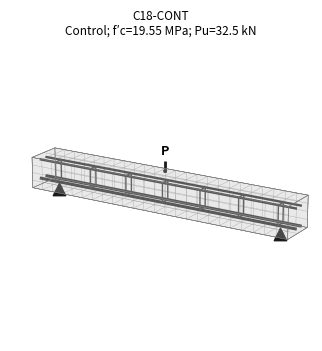
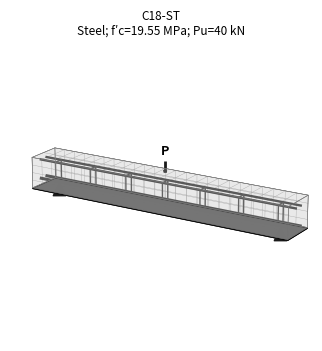
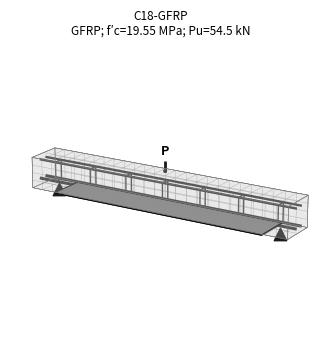
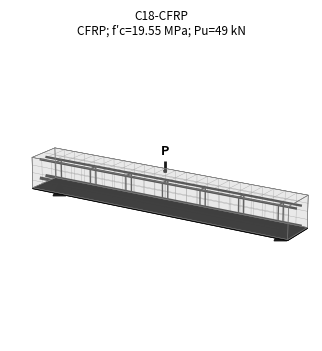
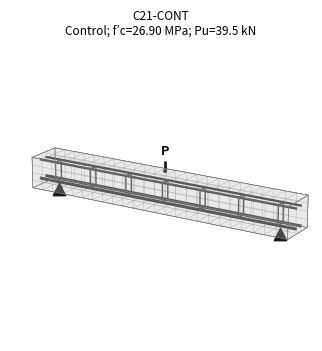
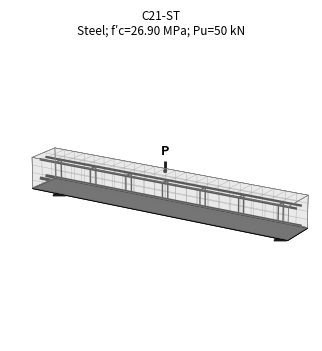
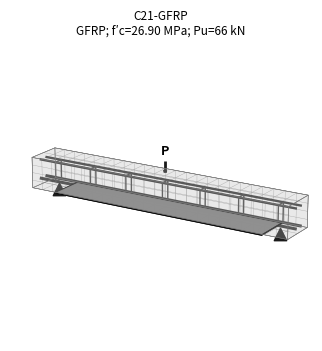
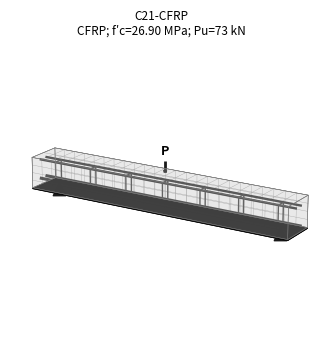
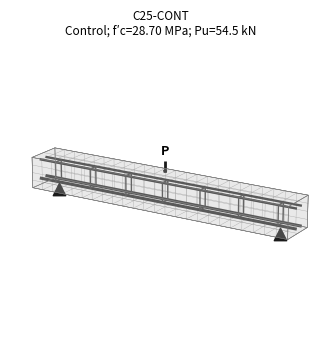
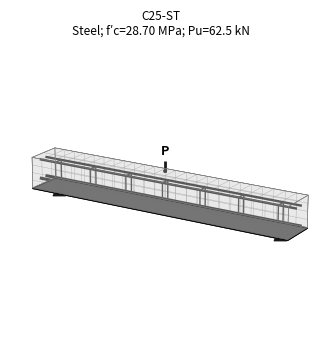
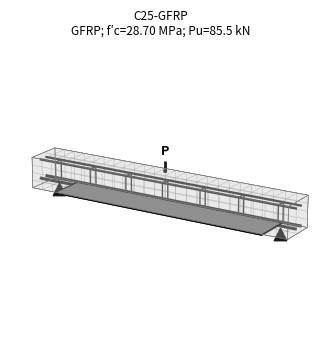
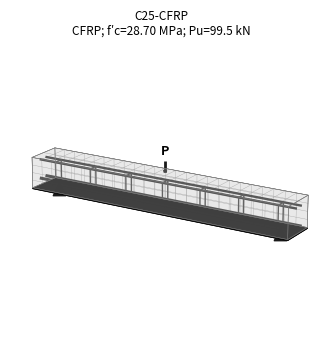
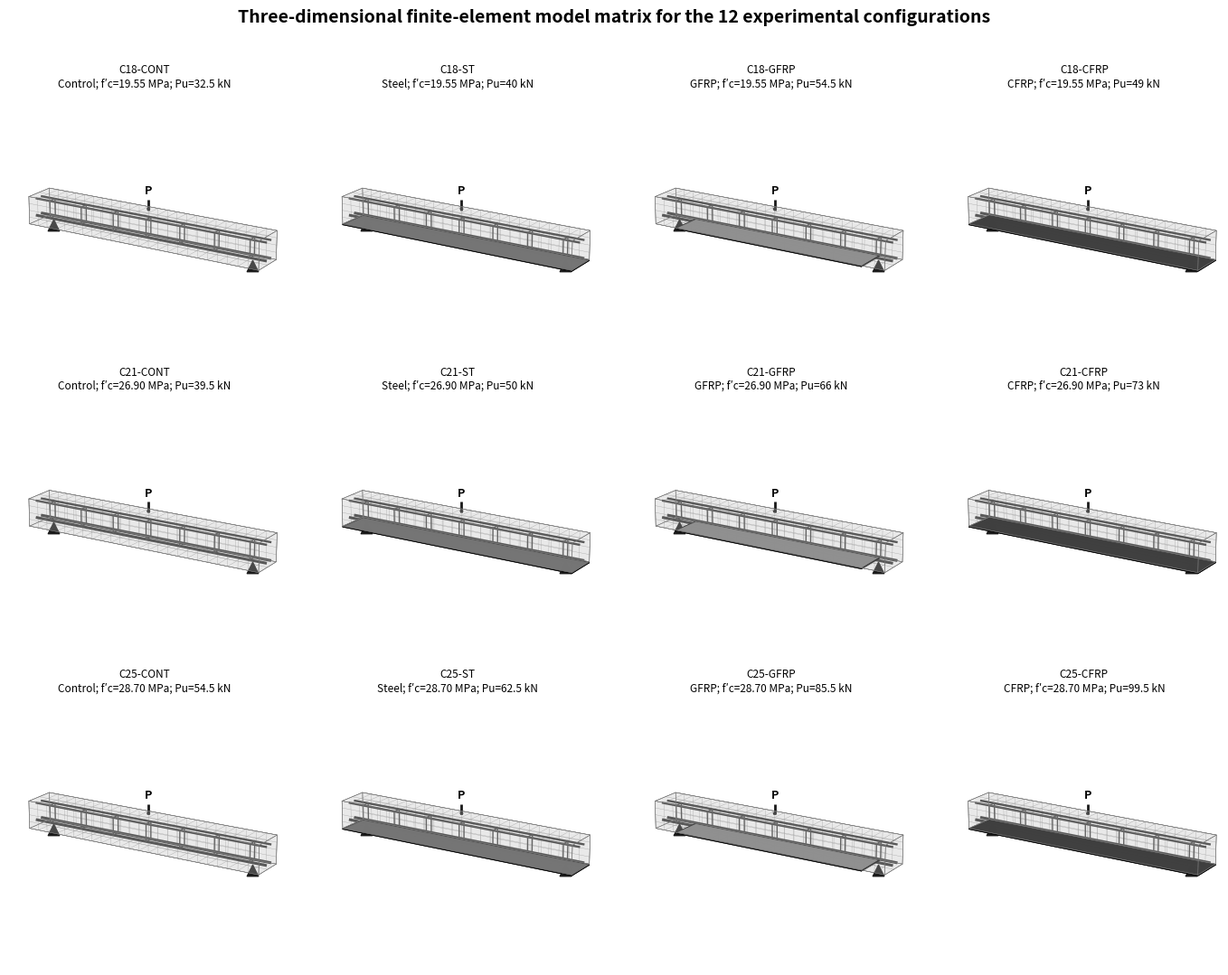

Here is the Python script that generated these plots, in order:
#!/usr/bin/env python3
import os, math, csv, json
import numpy as np
import matplotlib.pyplot as plt
from mpl_toolkits.mplot3d.art3d import Poly3DCollection

OUT="model_matrix_outputs"
os.makedirs(OUT, exist_ok=True)

L=1219.2; B=101.6; H=203.2
support_left=76.2; support_right=L-76.2
cover=38.1
fc_measured={18:19.55,21:26.90,25:28.70}

specs=[]
for grade in [18,21,25]:
    specs += [
        dict(label=f"C{grade}-CONT", grade=grade, system="Control", thickness=0.0, bond_start=None, bond_end=None),
        dict(label=f"C{grade}-ST", grade=grade, system="Steel", thickness=4.0, bond_start=0.0, bond_end=L),
        dict(label=f"C{grade}-GFRP", grade=grade, system="GFRP", thickness=None, bond_start=114.3, bond_end=L-114.3),
        dict(label=f"C{grade}-CFRP", grade=grade, system="CFRP", thickness=4.0, bond_start=0.0, bond_end=L),
    ]

experimental = {
"C18-CONT": (32.5,11.686), "C18-ST":(40.0,13.082), "C18-GFRP":(54.5,9.220), "C18-CFRP":(49.0,6.368),
"C21-CONT": (39.5,9.364), "C21-ST":(50.0,5.130), "C21-GFRP":(66.0,7.245), "C21-CFRP":(73.0,9.756),
"C25-CONT": (54.5,9.290), "C25-ST":(62.5,15.012), "C25-GFRP":(85.5,4.5733), "C25-CFRP":(99.5,20.058),
}
first_crack = {
"C18-CONT":21.5, "C18-ST":21.5, "C18-GFRP":42.5, "C18-CFRP":40.0,
"C21-CONT":31.0, "C21-ST":31.0, "C21-GFRP":53.0, "C21-CFRP":65.0,
"C25-CONT":42.0, "C25-ST":52.0, "C25-GFRP":68.5, "C25-CFRP":93.5,
}

def box_faces(x0,x1,y0,y1,z0,z1):
    p=np.array([[x0,y0,z0],[x1,y0,z0],[x1,y1,z0],[x0,y1,z0],
                [x0,y0,z1],[x1,y0,z1],[x1,y1,z1],[x0,y1,z1]])
    return [[p[i] for i in idx] for idx in
            [(0,1,2,3),(4,5,6,7),(0,1,5,4),(1,2,6,5),(2,3,7,6),(3,0,4,7)]]

def draw_model(ax, spec):
    # concrete translucent solid
    pc=Poly3DCollection(box_faces(0,L,0,B,0,H), linewidths=.35, edgecolors='0.45', alpha=.16)
    pc.set_facecolor('0.72'); ax.add_collection3d(pc)

    # coarse FE grid: 24 x 2 x 4
    for x in np.linspace(0,L,25):
        for y in [0,B]:
            ax.plot([x,x],[y,y],[0,H],lw=.25,color='0.6')
        for z in [0,H]:
            ax.plot([x,x],[0,B],[z,z],lw=.25,color='0.6')
    for z in np.linspace(0,H,5):
        ax.plot([0,L],[0,0],[z,z],lw=.25,color='0.6')
        ax.plot([0,L],[B,B],[z,z],lw=.25,color='0.6')
    for y in np.linspace(0,B,3):
        ax.plot([0,L],[y,y],[0,0],lw=.25,color='0.6')
        ax.plot([0,L],[y,y],[H,H],lw=.25,color='0.6')

    # longitudinal steel: 2 bottom, 2 top
    ys=[cover,B-cover]
    for y in ys:
        ax.plot([0,L],[y,y],[cover,cover],lw=2.2,color='0.2')
        ax.plot([0,L],[y,y],[H-cover,H-cover],lw=1.7,color='0.2')
    # stirrups schematic
    for x in [76.2,254,431.8,609.6,787.4,965.2,1143]:
        yy=[cover,B-cover,B-cover,cover,cover]
        zz=[cover,cover,H-cover,H-cover,cover]
        xx=[x]*5
        ax.plot(xx,yy,zz,lw=1.0,color='0.25')

    # strengthening layer
    if spec["system"]!="Control":
        x0=spec["bond_start"]; x1=spec["bond_end"]
        z=-5
        system=spec["system"]
        if system=="Steel": fc='0.35'
        elif system=="CFRP": fc='0.05'
        else: fc='0.50'
        ps=Poly3DCollection(box_faces(x0,x1,0,B,z-2,z+2),linewidths=.5,edgecolors='0.05',alpha=.9)
        ps.set_facecolor(fc); ax.add_collection3d(ps)

    # supports
    ax.scatter([support_left,support_right],[B/2,B/2],[-25,-25],marker='^',s=80,c='0.1',depthshade=False)
    # loading arrow
    ax.quiver(L/2,B/2,H+95,0,0,-75,arrow_length_ratio=.22,linewidth=2.0,color='0.1')
    ax.text(L/2,B/2,H+115,"P",ha="center",va="bottom",fontsize=9,fontweight='bold')

    pu, d=experimental[spec["label"]]
    ttxt = "not reported" if spec["thickness"] is None else f'{spec["thickness"]:.1f} mm'
    ax.set_title(f'{spec["label"]}\n{spec["system"]}; f′c={fc_measured[spec["grade"]]:.2f} MPa; Pu={pu:g} kN',fontsize=8.5,pad=3)
    ax.set_xlim(0,L); ax.set_ylim(-20,B+20); ax.set_zlim(-60,H+130)
    ax.set_box_aspect((L,230,260))
    ax.view_init(elev=18,azim=-58)
    ax.set_axis_off()

# individual figures
for s in specs:
    fig=plt.figure(figsize=(9,3.6),dpi=220)
    ax=fig.add_subplot(111,projection='3d')
    draw_model(ax,s)
    fig.tight_layout()
    fig.savefig(os.path.join(OUT,f'{s["label"]}_3D_model.png'),bbox_inches='tight',pad_inches=.05)
    plt.close(fig)

# combined 12-panel plate
fig=plt.figure(figsize=(14,10.8),dpi=220)
for i,s in enumerate(specs,1):
    ax=fig.add_subplot(3,4,i,projection='3d')
    draw_model(ax,s)
fig.suptitle("Three-dimensional finite-element model matrix for the 12 experimental configurations",fontsize=14,fontweight='bold',y=.995)
fig.tight_layout(rect=[0,0,1,.98])
fig.savefig(os.path.join(OUT,"Figure_15_12_case_3D_model_matrix.png"),bbox_inches='tight',pad_inches=.08)
plt.close(fig)

# metadata matrix
rows=[]
for s in specs:
    pu,d=experimental[s["label"]]
    rows.append({
        "Specimen":s["label"],"System":s["system"],"Nominal_fc_MPa":s["grade"],
        "Measured_fc_MPa":fc_measured[s["grade"]],"First_crack_kN":first_crack[s["label"]],
        "Ultimate_kN":pu,"Peak_deflection_mm":d,
        "Beam_L_mm":L,"Beam_B_mm":B,"Beam_H_mm":H,
        "Support_left_mm":support_left,"Support_right_mm":support_right,
        "Strengthening_thickness_mm":("" if s["thickness"] is None else s["thickness"]),
        "Bond_start_mm":("" if s["bond_start"] is None else s["bond_start"]),
        "Bond_end_mm":("" if s["bond_end"] is None else s["bond_end"]),
        "Note":("GFRP thickness not reported in source; visualization uses schematic layer only." if s["system"]=="GFRP" else "")
    })
with open(os.path.join(OUT,"12_case_model_matrix.csv"),"w",newline="") as f:
    w=csv.DictWriter(f,fieldnames=rows[0].keys()); w.writeheader(); w.writerows(rows)

meta={
 "figure":"Figure_15_12_case_3D_model_matrix.png",
 "status":"pre-solver model architecture only; not numerical result contours",
 "mesh_visualization":"24 x 2 x 4 concrete cells shown schematically",
 "source_supported_geometry":{"beam_mm":[L,B,H],"support_offsets_mm":[76.2,76.2],"CFRP_thickness_mm":4.0,"steel_thickness_mm":4.0,"GFRP_bond_length_mm":990.6},
 "source_gap":"GFRP laminate thickness not reported; no numerical thickness is asserted in the figure."
}
open(os.path.join(OUT,"model_matrix_metadata.json"),"w").write(json.dumps(meta,indent=2))
print(json.dumps(meta,indent=2))
